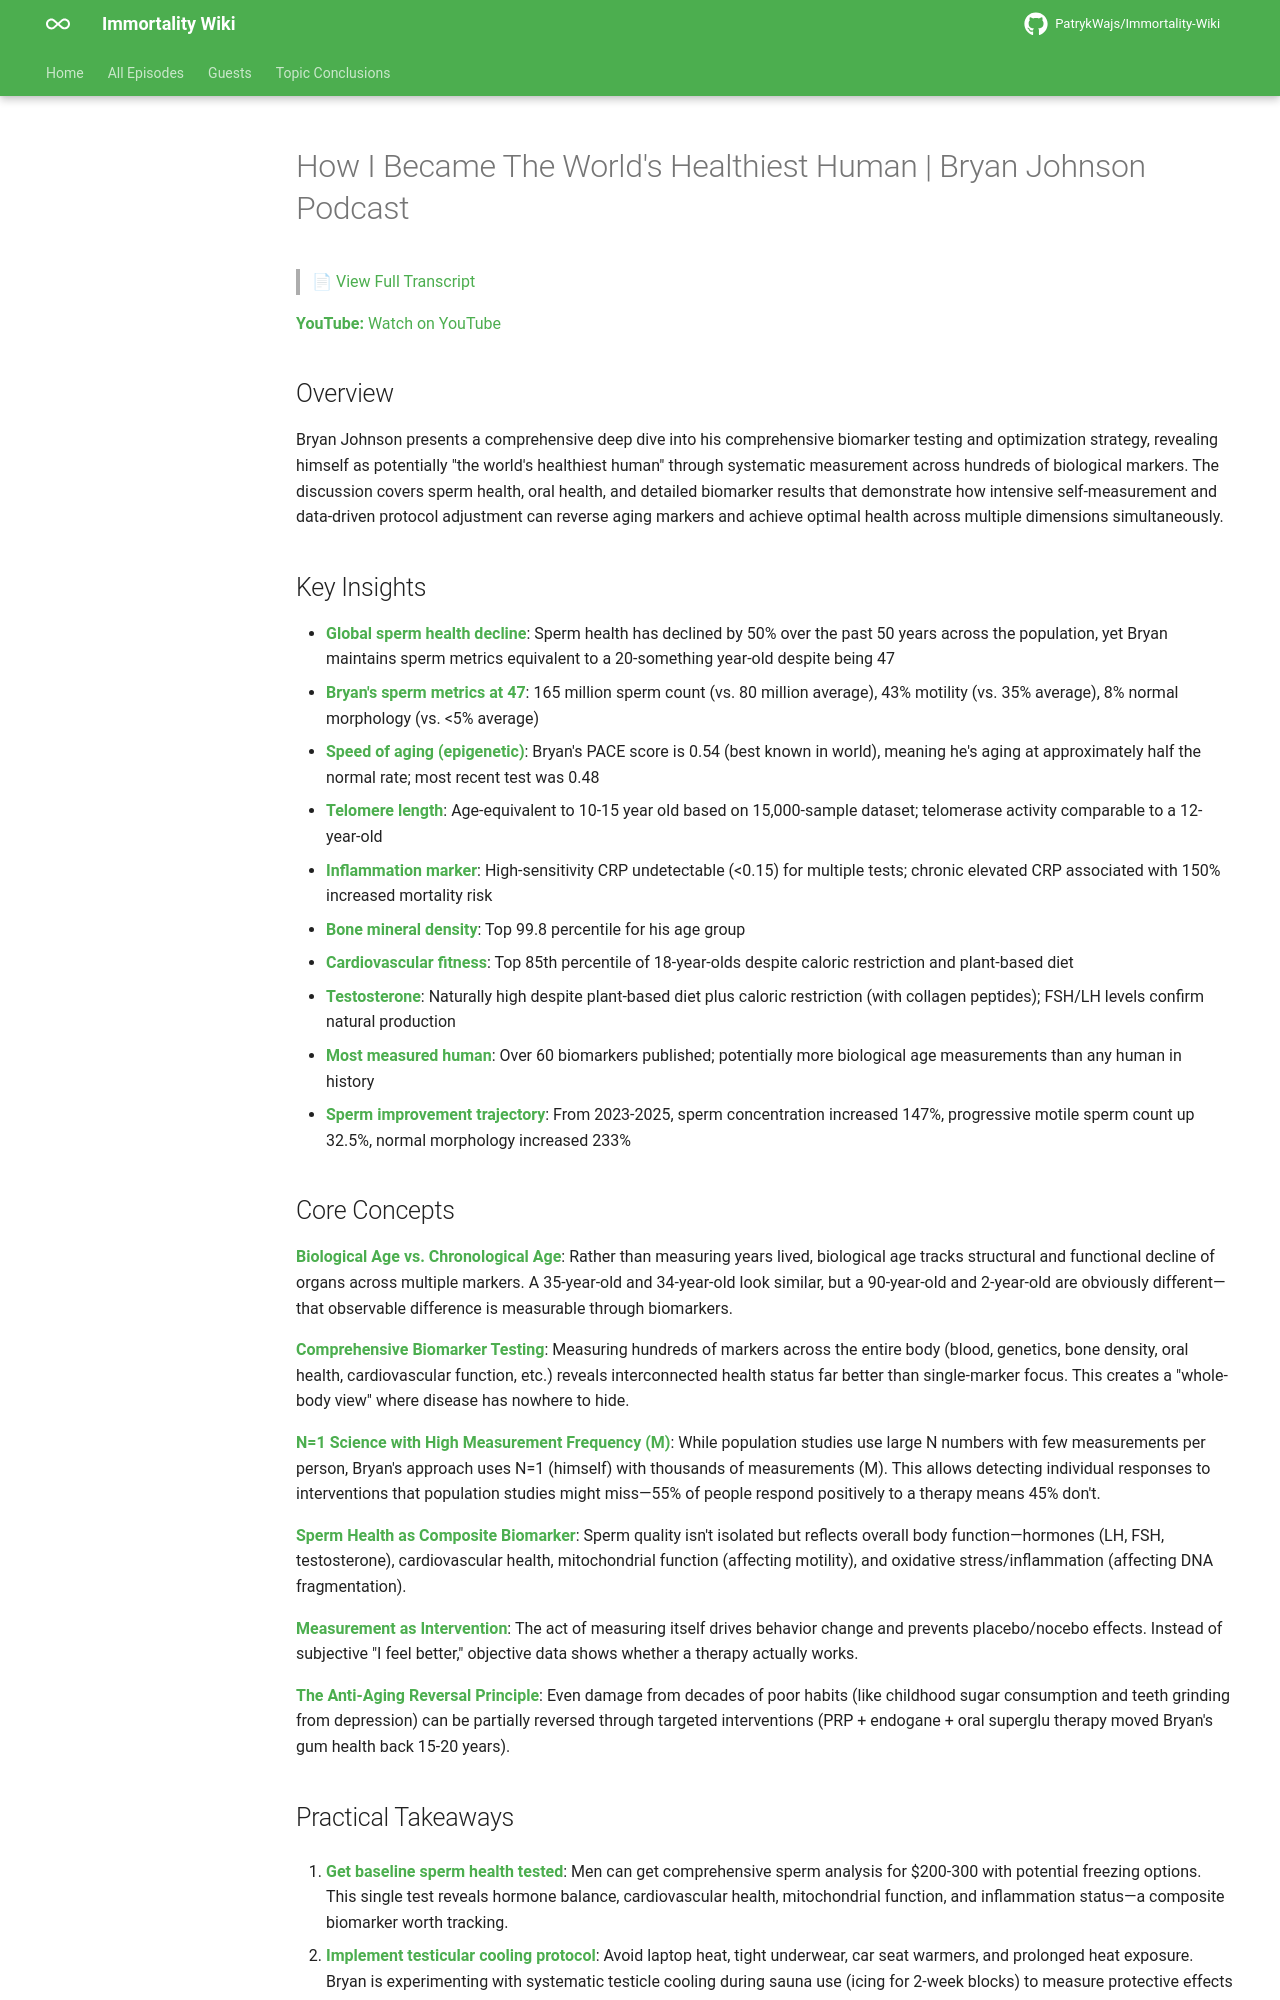

repository: PatrykWajs/Immortality-Wiki · page: Episodes/EP-100 - How I Became The Worlds Healthiest Human - Bryan Johnson Podcast/summary/index.html · generator: mkdocs

# How I Became The World's Healthiest Human | Bryan Johnson Podcast

> 📄 [View Full Transcript](transcript.md)

**YouTube:** [Watch on YouTube](https://www.youtube.com/watch?v=CVpfPETFPhE)

## Overview

Bryan Johnson presents a comprehensive deep dive into his comprehensive biomarker testing and optimization strategy, revealing himself as potentially "the world's healthiest human" through systematic measurement across hundreds of biological markers. The discussion covers sperm health, oral health, and detailed biomarker results that demonstrate how intensive self-measurement and data-driven protocol adjustment can reverse aging markers and achieve optimal health across multiple dimensions simultaneously.

## Key Insights

- **Global sperm health decline**: Sperm health has declined by 50% over the past 50 years across the population, yet Bryan maintains sperm metrics equivalent to a 20-something year-old despite being 47
- **Bryan's sperm metrics at 47**: 165 million sperm count (vs. 80 million average), 43% motility (vs. 35% average), 8% normal morphology (vs. <5% average)
- **Speed of aging (epigenetic)**: Bryan's PACE score is 0.54 (best known in world), meaning he's aging at approximately half the normal rate; most recent test was 0.48
- **Telomere length**: Age-equivalent to 10-15 year old based on 15,000-sample dataset; telomerase activity comparable to a 12-year-old
- **Inflammation marker**: High-sensitivity CRP undetectable (<0.15) for multiple tests; chronic elevated CRP associated with 150% increased mortality risk
- **Bone mineral density**: Top 99.8 percentile for his age group
- **Cardiovascular fitness**: Top 85th percentile of 18-year-olds despite caloric restriction and plant-based diet
- **Testosterone**: Naturally high despite plant-based diet plus caloric restriction (with collagen peptides); FSH/LH levels confirm natural production
- **Most measured human**: Over 60 biomarkers published; potentially more biological age measurements than any human in history
- **Sperm improvement trajectory**: From 2023-2025, sperm concentration increased 147%, progressive motile sperm count up 32.5%, normal morphology increased 233%

## Core Concepts

**Biological Age vs. Chronological Age**: Rather than measuring years lived, biological age tracks structural and functional decline of organs across multiple markers. A 35-year-old and 34-year-old look similar, but a 90-year-old and 2-year-old are obviously different—that observable difference is measurable through biomarkers.

**Comprehensive Biomarker Testing**: Measuring hundreds of markers across the entire body (blood, genetics, bone density, oral health, cardiovascular function, etc.) reveals interconnected health status far better than single-marker focus. This creates a "whole-body view" where disease has nowhere to hide.

**N=1 Science with High Measurement Frequency (M)**: While population studies use large N numbers with few measurements per person, Bryan's approach uses N=1 (himself) with thousands of measurements (M). This allows detecting individual responses to interventions that population studies might miss—55% of people respond positively to a therapy means 45% don't.

**Sperm Health as Composite Biomarker**: Sperm quality isn't isolated but reflects overall body function—hormones (LH, FSH, testosterone), cardiovascular health, mitochondrial function (affecting motility), and oxidative stress/inflammation (affecting DNA fragmentation).

**Measurement as Intervention**: The act of measuring itself drives behavior change and prevents placebo/nocebo effects. Instead of subjective "I feel better," objective data shows whether a therapy actually works.

**The Anti-Aging Reversal Principle**: Even damage from decades of poor habits (like childhood sugar consumption and teeth grinding from depression) can be partially reversed through targeted interventions (PRP + endogane + oral superglu therapy moved Bryan's gum health back 15-20 years).
